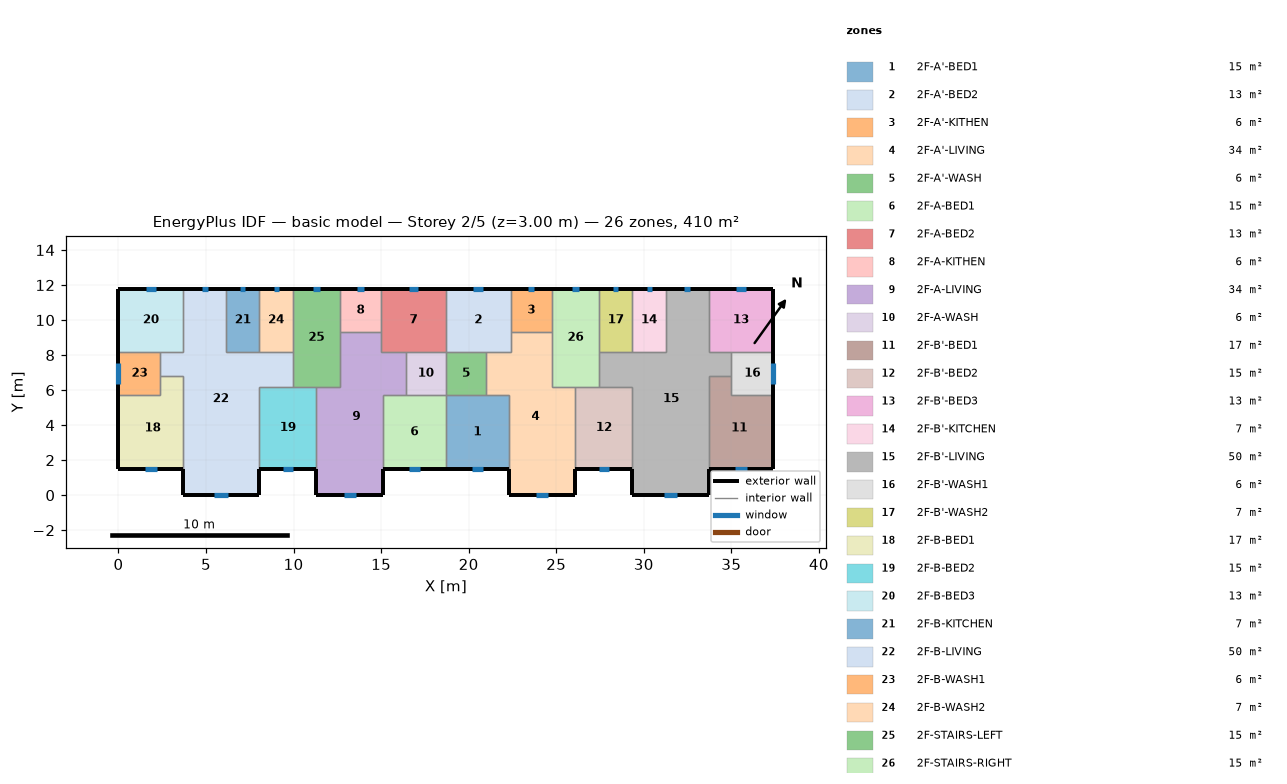
=== STOREY PLAN SPEC (per zone: floor XY polygon, exterior-wall plan segments, windows/doors) ===
zone 1: 2F-A'-BED1  (15.1 m²)
  floor: (18.70, 5.70) (22.30, 5.70) (22.30, 1.50) (18.70, 1.50)
  exterior wall: (18.70, 1.50) – (22.30, 1.50)  [3.6 m]
    window: (20.17, 1.50) – (20.83, 1.50)  [0.7 m²]
  interior walls: 4
zone 2: 2F-A'-BED2  (13.3 m²)
  floor: (18.70, 11.80) (22.40, 11.80) (22.40, 8.20) (18.70, 8.20)
  exterior wall: (22.40, 11.80) – (18.70, 11.80)  [3.7 m]
    window: (20.83, 11.80) – (20.27, 11.80)  [0.6 m²]
  interior walls: 5
zone 3: 2F-A'-KITHEN  (5.9 m²)
  floor: (24.75, 11.80) (24.75, 9.31) (22.40, 9.31) (22.40, 11.80)
  exterior wall: (24.75, 11.80) – (22.40, 11.80)  [2.3 m]
    window: (23.75, 11.80) – (23.40, 11.80)  [0.3 m²]
  interior walls: 3
zone 4: 2F-A'-LIVING  (34.3 m²)
  floor: (22.40, 9.31) (24.75, 9.31) (24.75, 6.20) (26.10, 6.20) (26.10, 0.00) (22.30, 0.00) (22.30, 5.70) (21.00, 5.70) (21.00, 8.20) (22.40, 8.20)
  exterior wall: (22.30, 1.50) – (22.30, 0.00)  [1.5 m]
  exterior wall: (26.10, 0.00) – (26.10, 1.50)  [1.5 m]
  exterior wall: (22.30, 0.00) – (26.10, 0.00)  [3.8 m]
    window: (23.85, 0.00) – (24.55, 0.00)  [0.7 m²]
  interior walls: 9
zone 5: 2F-A'-WASH  (5.7 m²)
  floor: (21.00, 8.20) (21.00, 5.70) (18.70, 5.70) (18.70, 8.20)
  interior walls: 4
zone 6: 2F-A-BED1  (15.1 m²)
  floor: (15.10, 5.70) (18.70, 5.70) (18.70, 1.50) (15.10, 1.50)
  exterior wall: (15.10, 1.50) – (18.70, 1.50)  [3.6 m]
    window: (16.57, 1.50) – (17.23, 1.50)  [0.7 m²]
  interior walls: 4
zone 7: 2F-A-BED2  (13.3 m²)
  floor: (18.70, 11.80) (18.70, 8.20) (15.00, 8.20) (15.00, 11.80)
  exterior wall: (18.70, 11.80) – (15.00, 11.80)  [3.7 m]
    window: (17.13, 11.80) – (16.57, 11.80)  [0.6 m²]
  interior walls: 5
zone 8: 2F-A-KITHEN  (5.9 m²)
  floor: (15.00, 11.80) (15.00, 9.31) (12.65, 9.31) (12.65, 11.80)
  exterior wall: (15.00, 11.80) – (12.65, 11.80)  [2.3 m]
    window: (14.00, 11.80) – (13.65, 11.80)  [0.3 m²]
  interior walls: 3
zone 9: 2F-A-LIVING  (34.3 m²)
  floor: (12.65, 9.31) (15.00, 9.31) (15.00, 8.20) (16.40, 8.20) (16.40, 5.70) (15.10, 5.70) (15.10, 0.00) (11.30, 0.00) (11.30, 6.20) (12.65, 6.20)
  exterior wall: (11.30, 1.50) – (11.30, 0.00)  [1.5 m]
  exterior wall: (15.10, 0.00) – (15.10, 1.50)  [1.5 m]
  exterior wall: (11.30, 0.00) – (15.10, 0.00)  [3.8 m]
    window: (12.85, 0.00) – (13.55, 0.00)  [0.7 m²]
  interior walls: 9
zone 10: 2F-A-WASH  (5.7 m²)
  floor: (18.70, 8.20) (18.70, 5.70) (16.40, 5.70) (16.40, 8.20)
  interior walls: 4
zone 11: 2F-B'-BED1  (17.0 m²)
  floor: (35.00, 6.80) (35.00, 5.70) (37.40, 5.70) (37.40, 1.50) (33.70, 1.50) (33.70, 6.80)
  exterior wall: (33.70, 1.50) – (37.40, 1.50)  [3.7 m]
    window: (35.21, 1.50) – (35.89, 1.50)  [0.7 m²]
  exterior wall: (37.40, 1.50) – (37.40, 5.70)  [4.2 m]
  interior walls: 4
zone 12: 2F-B'-BED2  (15.3 m²)
  floor: (26.10, 6.20) (29.35, 6.20) (29.35, 1.50) (26.10, 1.50)
  exterior wall: (26.10, 1.50) – (29.35, 1.50)  [3.3 m]
    window: (27.43, 1.50) – (28.02, 1.50)  [0.6 m²]
  interior walls: 4
zone 13: 2F-B'-BED3  (13.3 m²)
  floor: (37.40, 11.80) (37.40, 8.20) (33.70, 8.20) (33.70, 11.80)
  exterior wall: (37.40, 8.20) – (37.40, 11.80)  [3.6 m]
  exterior wall: (37.40, 11.80) – (33.70, 11.80)  [3.7 m]
    window: (35.83, 11.80) – (35.27, 11.80)  [0.6 m²]
  interior walls: 3
zone 14: 2F-B'-KITCHEN  (6.8 m²)
  floor: (29.35, 11.80) (31.25, 11.80) (31.25, 8.20) (29.35, 8.20)
  exterior wall: (31.25, 11.80) – (29.35, 11.80)  [1.9 m]
    window: (30.44, 11.80) – (30.16, 11.80)  [0.3 m²]
  interior walls: 3
zone 15: 2F-B'-LIVING  (50.1 m²)
  floor: (31.25, 11.80) (33.70, 11.80) (33.70, 8.20) (35.00, 8.20) (35.00, 6.80) (33.70, 6.80) (33.70, 0.00) (29.35, 0.00) (29.35, 6.20) (27.45, 6.20) (27.45, 8.20) (31.25, 8.20)
  exterior wall: (29.35, 1.50) – (29.35, 0.00)  [1.5 m]
  exterior wall: (33.70, 11.80) – (31.25, 11.80)  [2.5 m]
    window: (32.66, 11.80) – (32.29, 11.80)  [0.4 m²]
  exterior wall: (33.70, 0.00) – (33.70, 1.50)  [1.5 m]
  exterior wall: (29.35, 0.00) – (33.70, 0.00)  [4.4 m]
    window: (31.13, 0.00) – (31.92, 0.00)  [0.8 m²]
  interior walls: 11
zone 16: 2F-B'-WASH1  (6.0 m²)
  floor: (37.40, 8.20) (37.40, 5.70) (35.00, 5.70) (35.00, 8.20)
  exterior wall: (37.40, 5.70) – (37.40, 8.20)  [2.5 m]
    window: (37.40, 6.33) – (37.40, 7.57)  [1.2 m²]
  interior walls: 4
zone 17: 2F-B'-WASH2  (6.8 m²)
  floor: (27.45, 11.80) (29.35, 11.80) (29.35, 8.20) (27.45, 8.20)
  exterior wall: (29.35, 11.80) – (27.45, 11.80)  [1.9 m]
    window: (28.54, 11.80) – (28.26, 11.80)  [0.3 m²]
  interior walls: 3
zone 18: 2F-B-BED1  (17.0 m²)
  floor: (2.40, 6.80) (3.70, 6.80) (3.70, 1.50) (0.00, 1.50) (0.00, 5.70) (2.40, 5.70)
  exterior wall: (0.00, 1.50) – (3.70, 1.50)  [3.7 m]
    window: (1.51, 1.50) – (2.19, 1.50)  [0.7 m²]
  exterior wall: (0.00, 5.70) – (0.00, 1.50)  [4.2 m]
  interior walls: 4
zone 19: 2F-B-BED2  (15.3 m²)
  floor: (8.05, 6.20) (11.30, 6.20) (11.30, 1.50) (8.05, 1.50)
  exterior wall: (8.05, 1.50) – (11.30, 1.50)  [3.3 m]
    window: (9.38, 1.50) – (9.97, 1.50)  [0.6 m²]
  interior walls: 4
zone 20: 2F-B-BED3  (13.3 m²)
  floor: (0.00, 11.80) (3.70, 11.80) (3.70, 8.20) (0.00, 8.20)
  exterior wall: (3.70, 11.80) – (0.00, 11.80)  [3.7 m]
    window: (2.13, 11.80) – (1.57, 11.80)  [0.6 m²]
  exterior wall: (0.00, 11.80) – (0.00, 8.20)  [3.6 m]
  interior walls: 3
zone 21: 2F-B-KITCHEN  (6.8 m²)
  floor: (8.05, 11.80) (8.05, 8.20) (6.15, 8.20) (6.15, 11.80)
  exterior wall: (8.05, 11.80) – (6.15, 11.80)  [1.9 m]
    window: (7.24, 11.80) – (6.96, 11.80)  [0.3 m²]
  interior walls: 3
zone 22: 2F-B-LIVING  (50.1 m²)
  floor: (3.70, 11.80) (6.15, 11.80) (6.15, 8.20) (9.95, 8.20) (9.95, 6.20) (8.05, 6.20) (8.05, 0.00) (3.70, 0.00) (3.70, 6.80) (2.40, 6.80) (2.40, 8.20) (3.70, 8.20)
  exterior wall: (6.15, 11.80) – (3.70, 11.80)  [2.5 m]
    window: (5.11, 11.80) – (4.74, 11.80)  [0.4 m²]
  exterior wall: (8.05, 0.00) – (8.05, 1.50)  [1.5 m]
  exterior wall: (3.70, 0.00) – (8.05, 0.00)  [4.3 m]
    window: (5.48, 0.00) – (6.27, 0.00)  [0.8 m²]
  exterior wall: (3.70, 1.50) – (3.70, 0.00)  [1.5 m]
  interior walls: 11
zone 23: 2F-B-WASH1  (6.0 m²)
  floor: (2.40, 8.20) (2.40, 5.70) (0.00, 5.70) (0.00, 8.20)
  exterior wall: (0.00, 8.20) – (0.00, 5.70)  [2.5 m]
    window: (0.00, 7.53) – (0.00, 6.37)  [1.2 m²]
  interior walls: 4
zone 24: 2F-B-WASH2  (6.8 m²)
  floor: (9.95, 11.80) (9.95, 8.20) (8.05, 8.20) (8.05, 11.80)
  exterior wall: (9.95, 11.80) – (8.05, 11.80)  [1.9 m]
    window: (9.14, 11.80) – (8.86, 11.80)  [0.3 m²]
  interior walls: 3
zone 25: 2F-STAIRS-LEFT  (15.1 m²)
  floor: (9.95, 11.80) (12.65, 11.80) (12.65, 6.20) (9.95, 6.20)
  exterior wall: (12.65, 11.80) – (9.95, 11.80)  [2.7 m]
    window: (11.50, 11.80) – (11.10, 11.80)  [0.4 m²]
  interior walls: 6
zone 26: 2F-STAIRS-RIGHT  (15.1 m²)
  floor: (27.45, 11.80) (27.45, 6.20) (24.75, 6.20) (24.75, 11.80)
  exterior wall: (27.45, 11.80) – (24.75, 11.80)  [2.7 m]
    window: (26.30, 11.80) – (25.90, 11.80)  [0.4 m²]
  interior walls: 6

=== DERIVED (storey summary) ===
Building: basic model
Storey: 2 of 5  (floor level z = 3.00 m)
Storey gross floor area: 409.7 m²
Zones on this storey: 26
  - 2F-A'-BED1: floor 15.1 m²; exterior wall 3.6 m (10.8 m²); 1 window(s) 0.7 m²; WWR 6.1%
  - 2F-A'-BED2: floor 13.3 m²; exterior wall 3.7 m (11.1 m²); 1 window(s) 0.6 m²; WWR 5.0%
  - 2F-A'-KITHEN: floor 5.9 m²; exterior wall 2.3 m (7.0 m²); 1 window(s) 0.3 m²; WWR 5.0%
  - 2F-A'-LIVING: floor 34.3 m²; exterior wall 6.8 m (20.4 m²); 1 window(s) 0.7 m²; WWR 3.4%
  - 2F-A'-WASH: floor 5.7 m²
  - 2F-A-BED1: floor 15.1 m²; exterior wall 3.6 m (10.8 m²); 1 window(s) 0.7 m²; WWR 6.1%
  - 2F-A-BED2: floor 13.3 m²; exterior wall 3.7 m (11.1 m²); 1 window(s) 0.6 m²; WWR 5.0%
  - 2F-A-KITHEN: floor 5.9 m²; exterior wall 2.3 m (7.0 m²); 1 window(s) 0.3 m²; WWR 5.0%
  - 2F-A-LIVING: floor 34.3 m²; exterior wall 6.8 m (20.4 m²); 1 window(s) 0.7 m²; WWR 3.4%
  - 2F-A-WASH: floor 5.7 m²
  - 2F-B'-BED1: floor 17.0 m²; exterior wall 7.9 m (23.7 m²); 1 window(s) 0.7 m²; WWR 2.8%
  - 2F-B'-BED2: floor 15.3 m²; exterior wall 3.3 m (9.8 m²); 1 window(s) 0.6 m²; WWR 6.1%
  - 2F-B'-BED3: floor 13.3 m²; exterior wall 7.3 m (21.9 m²); 1 window(s) 0.6 m²; WWR 2.5%
  - 2F-B'-KITCHEN: floor 6.8 m²; exterior wall 1.9 m (5.7 m²); 1 window(s) 0.3 m²; WWR 5.0%
  - 2F-B'-LIVING: floor 50.1 m²; exterior wall 9.8 m (29.4 m²); 2 window(s) 1.2 m²; WWR 3.9%
  - 2F-B'-WASH1: floor 6.0 m²; exterior wall 2.5 m (7.5 m²); 1 window(s) 1.2 m²; WWR 16.6%
  - 2F-B'-WASH2: floor 6.8 m²; exterior wall 1.9 m (5.7 m²); 1 window(s) 0.3 m²; WWR 5.0%
  - 2F-B-BED1: floor 17.0 m²; exterior wall 7.9 m (23.7 m²); 1 window(s) 0.7 m²; WWR 2.8%
  - 2F-B-BED2: floor 15.3 m²; exterior wall 3.3 m (9.8 m²); 1 window(s) 0.6 m²; WWR 6.1%
  - 2F-B-BED3: floor 13.3 m²; exterior wall 7.3 m (21.9 m²); 1 window(s) 0.6 m²; WWR 2.5%
  - 2F-B-KITCHEN: floor 6.8 m²; exterior wall 1.9 m (5.7 m²); 1 window(s) 0.3 m²; WWR 5.0%
  - 2F-B-LIVING: floor 50.1 m²; exterior wall 9.8 m (29.4 m²); 2 window(s) 1.2 m²; WWR 3.9%
  - 2F-B-WASH1: floor 6.0 m²; exterior wall 2.5 m (7.5 m²); 1 window(s) 1.2 m²; WWR 15.5%
  - 2F-B-WASH2: floor 6.8 m²; exterior wall 1.9 m (5.7 m²); 1 window(s) 0.3 m²; WWR 5.0%
  - 2F-STAIRS-LEFT: floor 15.1 m²; exterior wall 2.7 m (8.1 m²); 1 window(s) 0.4 m²; WWR 5.0%
  - 2F-STAIRS-RIGHT: floor 15.1 m²; exterior wall 2.7 m (8.1 m²); 1 window(s) 0.4 m²; WWR 5.0%
Zone adjacency (shared interzone walls):
  - 2F-A'-BED1 ↔ 2F-A'-LIVING
  - 2F-A'-BED1 ↔ 2F-A'-WASH
  - 2F-A'-BED1 ↔ 2F-A-BED1
  - 2F-A'-BED2 ↔ 2F-A'-KITHEN
  - 2F-A'-BED2 ↔ 2F-A'-LIVING
  - 2F-A'-BED2 ↔ 2F-A'-WASH
  - 2F-A'-BED2 ↔ 2F-A-BED2
  - 2F-A'-KITHEN ↔ 2F-A'-LIVING
  - 2F-A'-KITHEN ↔ 2F-STAIRS-RIGHT
  - 2F-A'-LIVING ↔ 2F-A'-WASH
  - 2F-A'-LIVING ↔ 2F-B'-BED2
  - 2F-A'-LIVING ↔ 2F-STAIRS-RIGHT
  - 2F-A'-WASH ↔ 2F-A-WASH
  - 2F-A-BED1 ↔ 2F-A-LIVING
  - 2F-A-BED1 ↔ 2F-A-WASH
  - 2F-A-BED2 ↔ 2F-A-KITHEN
  - 2F-A-BED2 ↔ 2F-A-LIVING
  - 2F-A-BED2 ↔ 2F-A-WASH
  - 2F-A-KITHEN ↔ 2F-A-LIVING
  - 2F-A-KITHEN ↔ 2F-STAIRS-LEFT
  - 2F-A-LIVING ↔ 2F-A-WASH
  - 2F-A-LIVING ↔ 2F-B-BED2
  - 2F-A-LIVING ↔ 2F-STAIRS-LEFT
  - 2F-B'-BED1 ↔ 2F-B'-LIVING
  - 2F-B'-BED1 ↔ 2F-B'-WASH1
  - 2F-B'-BED2 ↔ 2F-B'-LIVING
  - 2F-B'-BED2 ↔ 2F-STAIRS-RIGHT
  - 2F-B'-BED3 ↔ 2F-B'-LIVING
  - 2F-B'-BED3 ↔ 2F-B'-WASH1
  - 2F-B'-KITCHEN ↔ 2F-B'-LIVING
  - 2F-B'-KITCHEN ↔ 2F-B'-WASH2
  - 2F-B'-LIVING ↔ 2F-B'-WASH1
  - 2F-B'-LIVING ↔ 2F-B'-WASH2
  - 2F-B'-LIVING ↔ 2F-STAIRS-RIGHT
  - 2F-B'-WASH2 ↔ 2F-STAIRS-RIGHT
  - 2F-B-BED1 ↔ 2F-B-LIVING
  - 2F-B-BED1 ↔ 2F-B-WASH1
  - 2F-B-BED2 ↔ 2F-B-LIVING
  - 2F-B-BED2 ↔ 2F-STAIRS-LEFT
  - 2F-B-BED3 ↔ 2F-B-LIVING
  - 2F-B-BED3 ↔ 2F-B-WASH1
  - 2F-B-KITCHEN ↔ 2F-B-LIVING
  - 2F-B-KITCHEN ↔ 2F-B-WASH2
  - 2F-B-LIVING ↔ 2F-B-WASH1
  - 2F-B-LIVING ↔ 2F-B-WASH2
  - 2F-B-LIVING ↔ 2F-STAIRS-LEFT
  - 2F-B-WASH2 ↔ 2F-STAIRS-LEFT